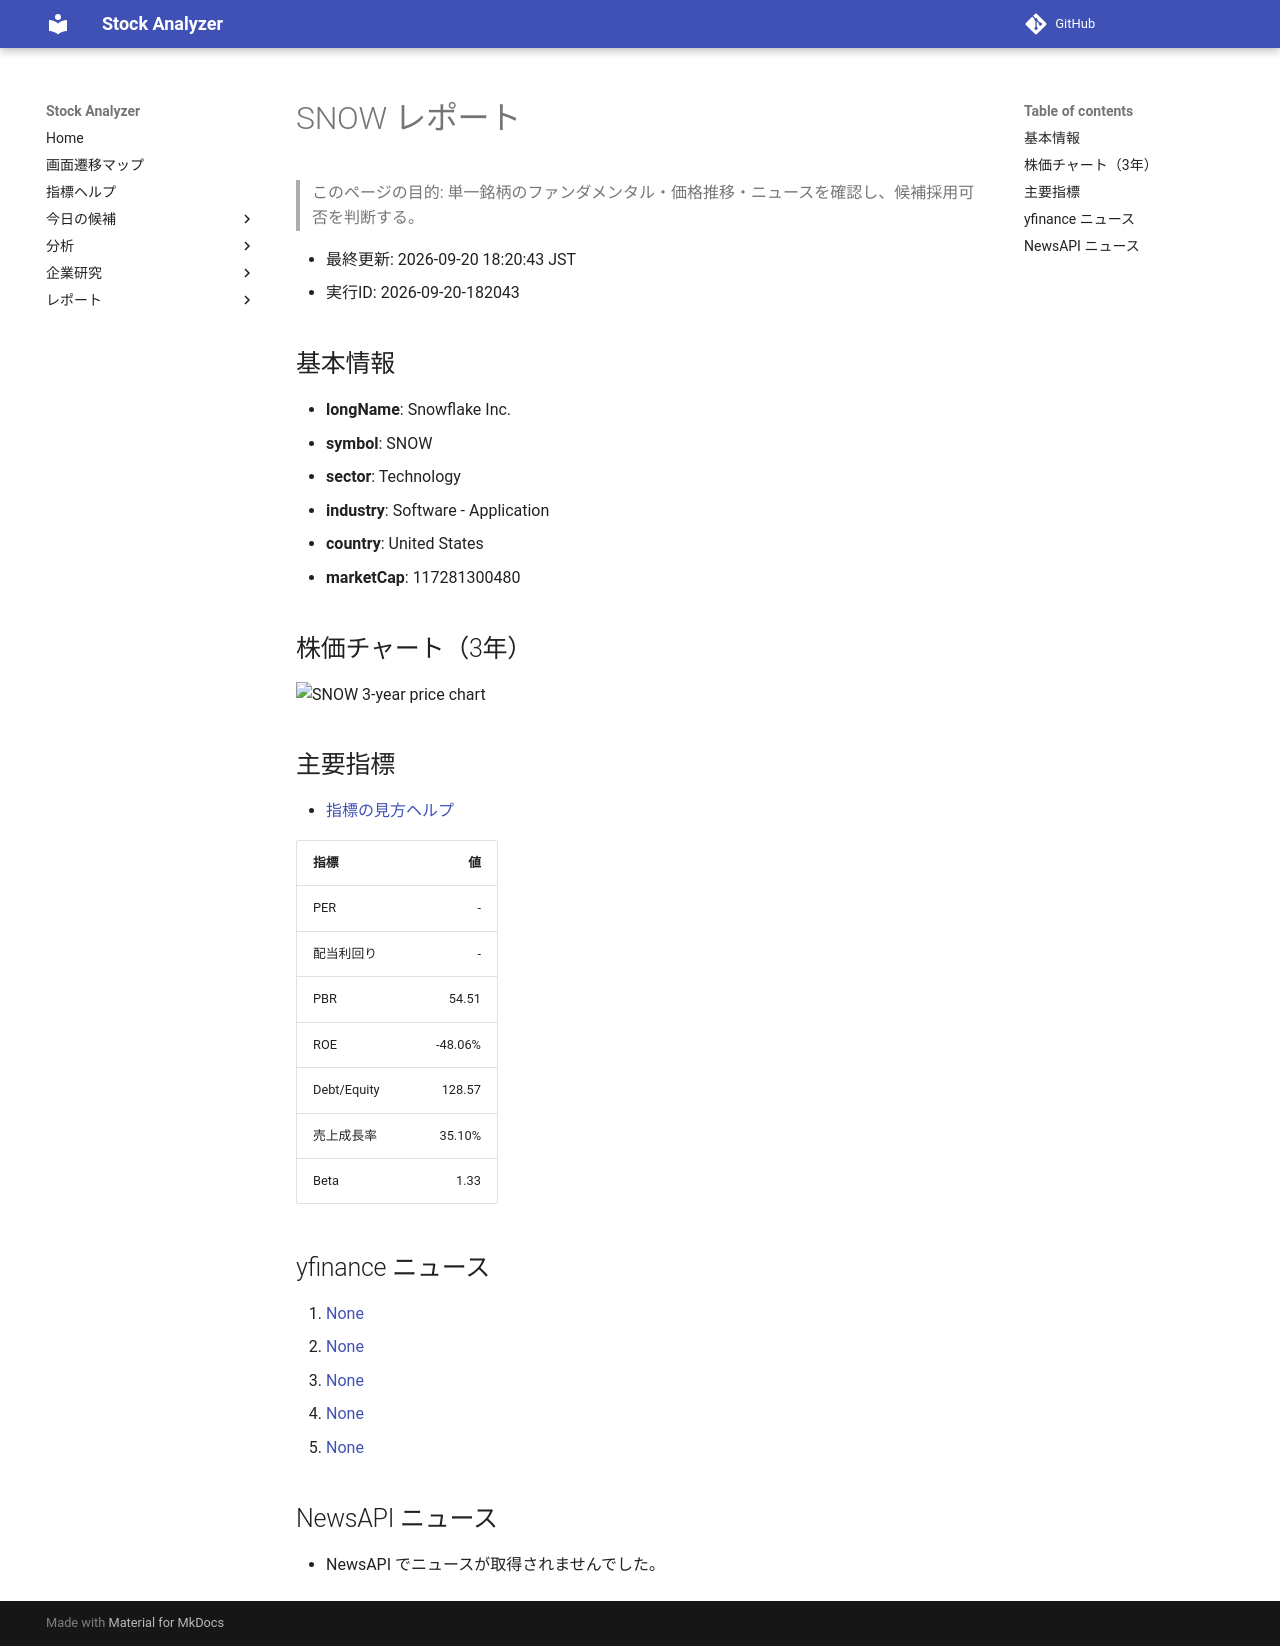

repository: Yumi-note/Making-APP · page: reports/2026-09-20/182043/SNOW/index.html · generator: mkdocs

# SNOW レポート

> このページの目的: 単一銘柄のファンダメンタル・価格推移・ニュースを確認し、候補採用可否を判断する。

- 最終更新: 2026-09-20 18:20:43 JST
- 実行ID: 2026-09-20-182043

## 基本情報

- **longName**: Snowflake Inc.
- **symbol**: SNOW
- **sector**: Technology
- **industry**: Software - Application
- **country**: United States
- **marketCap**: 117281300480

## 株価チャート（3年）

![SNOW 3-year price chart](SNOW_3y.png)

## 主要指標

- [指標の見方ヘルプ](../../../../indicators.md)

| 指標 | 値 |
|---|---:|
| PER | - |
| 配当利回り | - |
| PBR | 54.51 |
| ROE | -48.06% |
| Debt/Equity | 128.57 |
| 売上成長率 | 35.10% |
| Beta | 1.33 |

## yfinance ニュース

1. [None](None)
2. [None](None)
3. [None](None)
4. [None](None)
5. [None](None)

## NewsAPI ニュース

- NewsAPI でニュースが取得されませんでした。
